Run: headless pygame with SDL's dummy video driver; simulated clock (each Clock.tick advances the game by its frame time, no real sleeping); random seed 0; keys injected as events and as key.get_pressed() state; no mouse input.
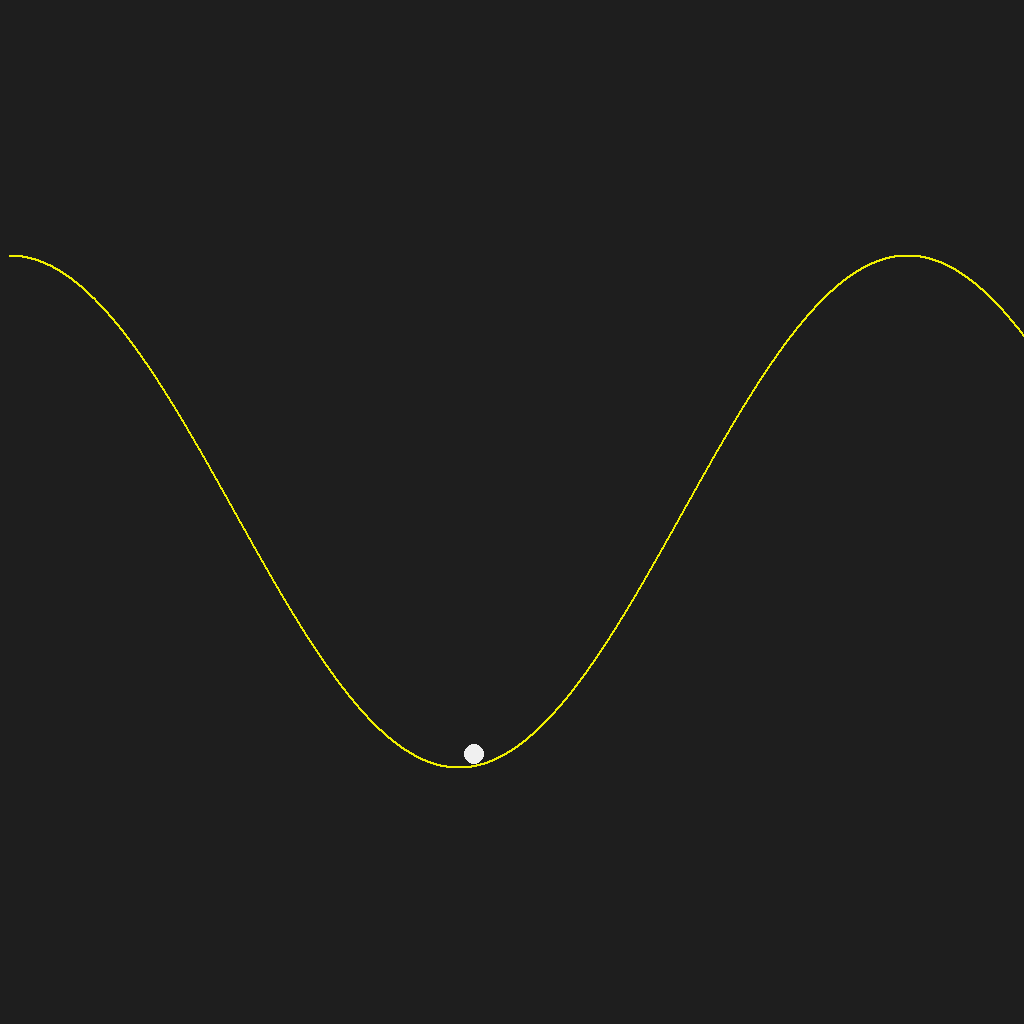
Frame 1 of 4 · flips 1–60 · no input
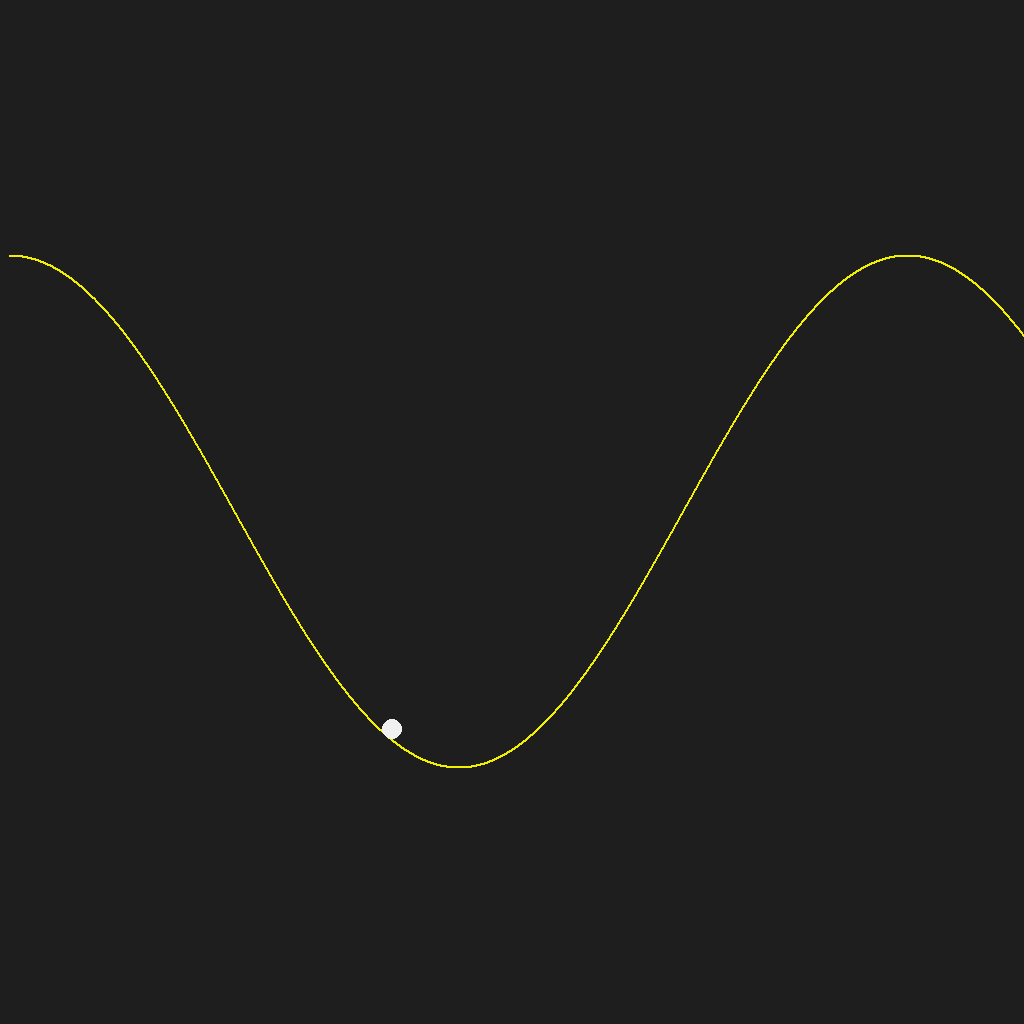
Frame 2 of 4 · flips 61–180 · tapped SPACE, RETURN · held RIGHT (→), D
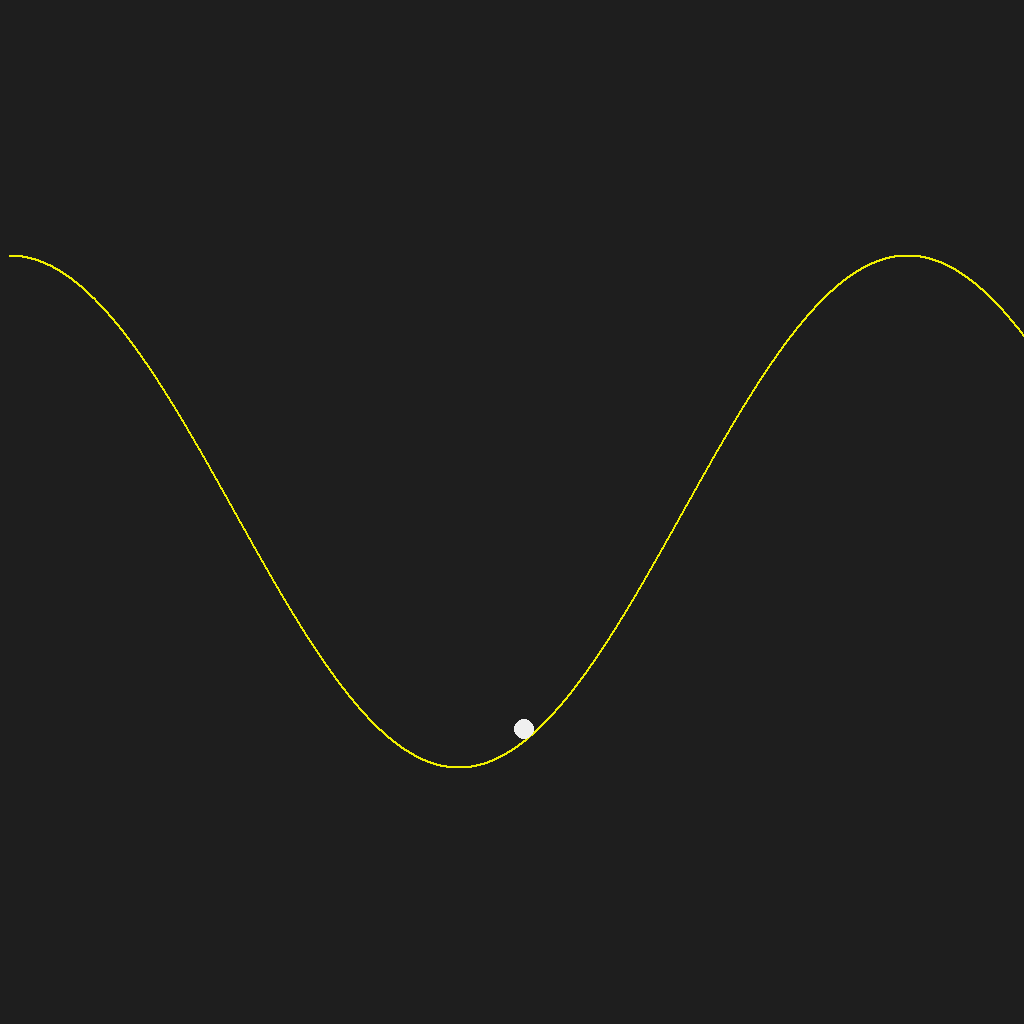
Frame 3 of 4 · flips 181–300 · held DOWN (↓), S
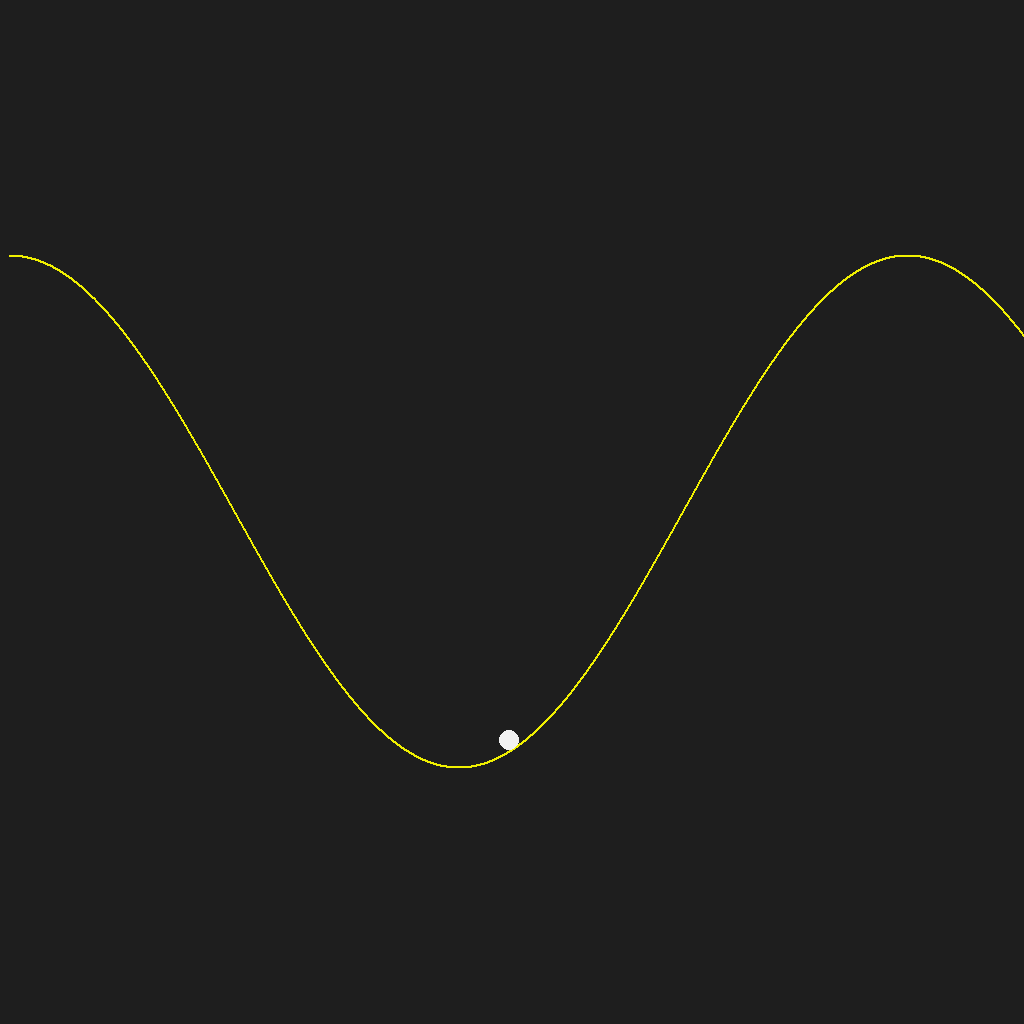
Frame 4 of 4 · flips 301–420 · held LEFT (←), A, UP (↑), W

The pygame program that drew these frames:

#!/usr/bin/env python3
"""
This is a manual mountain car(t) with physics, exit by pressing ESC
Created 2026 by Daniel Goehring
Todo: Non-deterministic physics, e.g., gaussian, multi agents
"""
import math
import sys
import pygame

# Configuration
WINDOW_SIZE = (1024, 1024)
BG_COLOR = (30, 30, 30)
MAX_IMAGE_SIZE = 1024  # maximum width/height to scale the image to
MOUNTAIN_HEIGHT = 256
HORIZONTAL_SCALE_FACTOR = 0.007
MAX_STEPS_PER_EPISODE = 2000

def mountain_height_and_derivative(x):
    return MOUNTAIN_HEIGHT * math.cos(HORIZONTAL_SCALE_FACTOR*x), -MOUNTAIN_HEIGHT * math.sin(HORIZONTAL_SCALE_FACTOR*x)

def update_state(p, v, action, steps):
    #this calculates the height and ascent on the mountain
    trunc_or_term = 0
    y, d = mountain_height_and_derivative(p)

    # action leads to increased / decreased velocity
    if action == 1:
        v = v + 8
    if action == -1:
        v = v - 8

    #velocity update by gravitational force
    v = v - math.sin(math.atan(d))

    #velocity update with viscous friction force
    v = v*0.995

    #position update
    p = p + v/10

    if p > MAX_IMAGE_SIZE:
        reward = 100
        print("SUCCESS, resetting 01")

        p = math.pi / HORIZONTAL_SCALE_FACTOR  #start at center
        v = 0 #positive reward
        steps = 0
        trunc_or_term = 1


    elif p <= 0:
        reward = -100
        print("FAIL TOO FAR LEFT, resetting 02")
        p = math.pi / HORIZONTAL_SCALE_FACTOR
        v = 0 #negative reward
        steps = 0
        trunc_or_term = 1

    else:
        if steps > MAX_STEPS_PER_EPISODE:
            print("TOO MANY STEPS, resetting 03")
            p = math.pi / HORIZONTAL_SCALE_FACTOR
            v = 0
            steps = 0
            trunc_or_term = 2
        reward = -1



    # needs to add value
    return p, v, steps, reward, trunc_or_term

def agent_request(p,v,steps):

    action = 0  #the agent does nothing yet, neither does it learn anything
    #-1 left
    # 1 right

    #here comes the state transition model, simple physics
    p, v, steps, reward, trunc_or_term = update_state(p, v, action,steps)

    return p, v, steps, trunc_or_term

def main():
    pygame.init()
    screen = pygame.display.set_mode(WINDOW_SIZE)
    pygame.display.set_caption("Daniel's Mountain Car(t)")
    clock = pygame.time.Clock()

    running = True

    #start position
    p = 300

    #start velocity
    v = 0

    episodes = 0
    steps = 0
    while running:
        #SWITCH THIS ONE OFF FOR FAST SIMULATION or ON for real physics
        dt = clock.tick(100) / 1000.0  # seconds elapsed since last frame
        steps = steps + 1
        if steps % 100 == 0:
            print ("Episode: ", episodes, " Step: ", steps)

        #for manual intervention
        for event in pygame.event.get():
            if event.type == pygame.QUIT:
                running = False
            elif event.type == pygame.KEYDOWN and event.key == pygame.K_ESCAPE:
                running = False
            elif event.type == pygame.KEYDOWN and event.key == pygame.K_LEFT:
                v = v - 8
                print("Pressed Left")
            elif event.type == pygame.KEYDOWN and event.key == pygame.K_RIGHT:
                v = v + 8
                print("Pressed Right")
        p, v, steps, trunc_or_term = agent_request(p, v, steps)

        if trunc_or_term !=0:
            episodes += 1

        #draw mountain and car
        screen.fill(BG_COLOR)
        #draw at first the mountain
        for x in range(1024):
            height, derivative = mountain_height_and_derivative(x)
            pygame.draw.circle(screen, (240, 240, 0), (x + 10, WINDOW_SIZE[1]/2 - height), 1)

        #now draw the car
        height, derivative = mountain_height_and_derivative(p)
        pygame.draw.circle(screen, (240, 240, 240), (p + 10, WINDOW_SIZE[1]/2 - height-12), 10)

        pygame.display.flip()

    pygame.quit()
    sys.exit()

if __name__ == "__main__":
    main()
